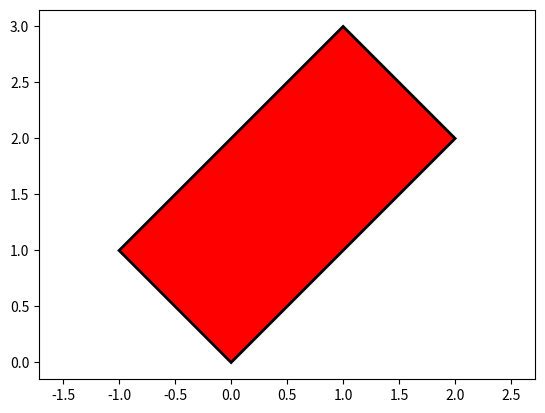

Source code (Python):
#!/usr/bin/env python

import matplotlib.pyplot as plt
from matplotlib.path import Path
import matplotlib.patches as patches

color1 = (1.0,0.0,0.0)
color2 = (0.0,1.0,1.0)

verts = [(0., 0.), # left, bottom
         (-1., 1.), # left, top
         (1., 3.), # right, top
         (2., 2.), # right, bottom
         (0., 0.),] # ignored

codes = [Path.MOVETO,
         Path.LINETO,
         Path.LINETO,
         Path.LINETO,
         Path.CLOSEPOLY,]

path = Path(verts, codes)
fig = plt.figure()
ax = fig.add_subplot(111)
patch = patches.PathPatch(path, facecolor=color1, lw=2)
ax.add_patch(patch) 
ax.axis('equal')
plt.show()
